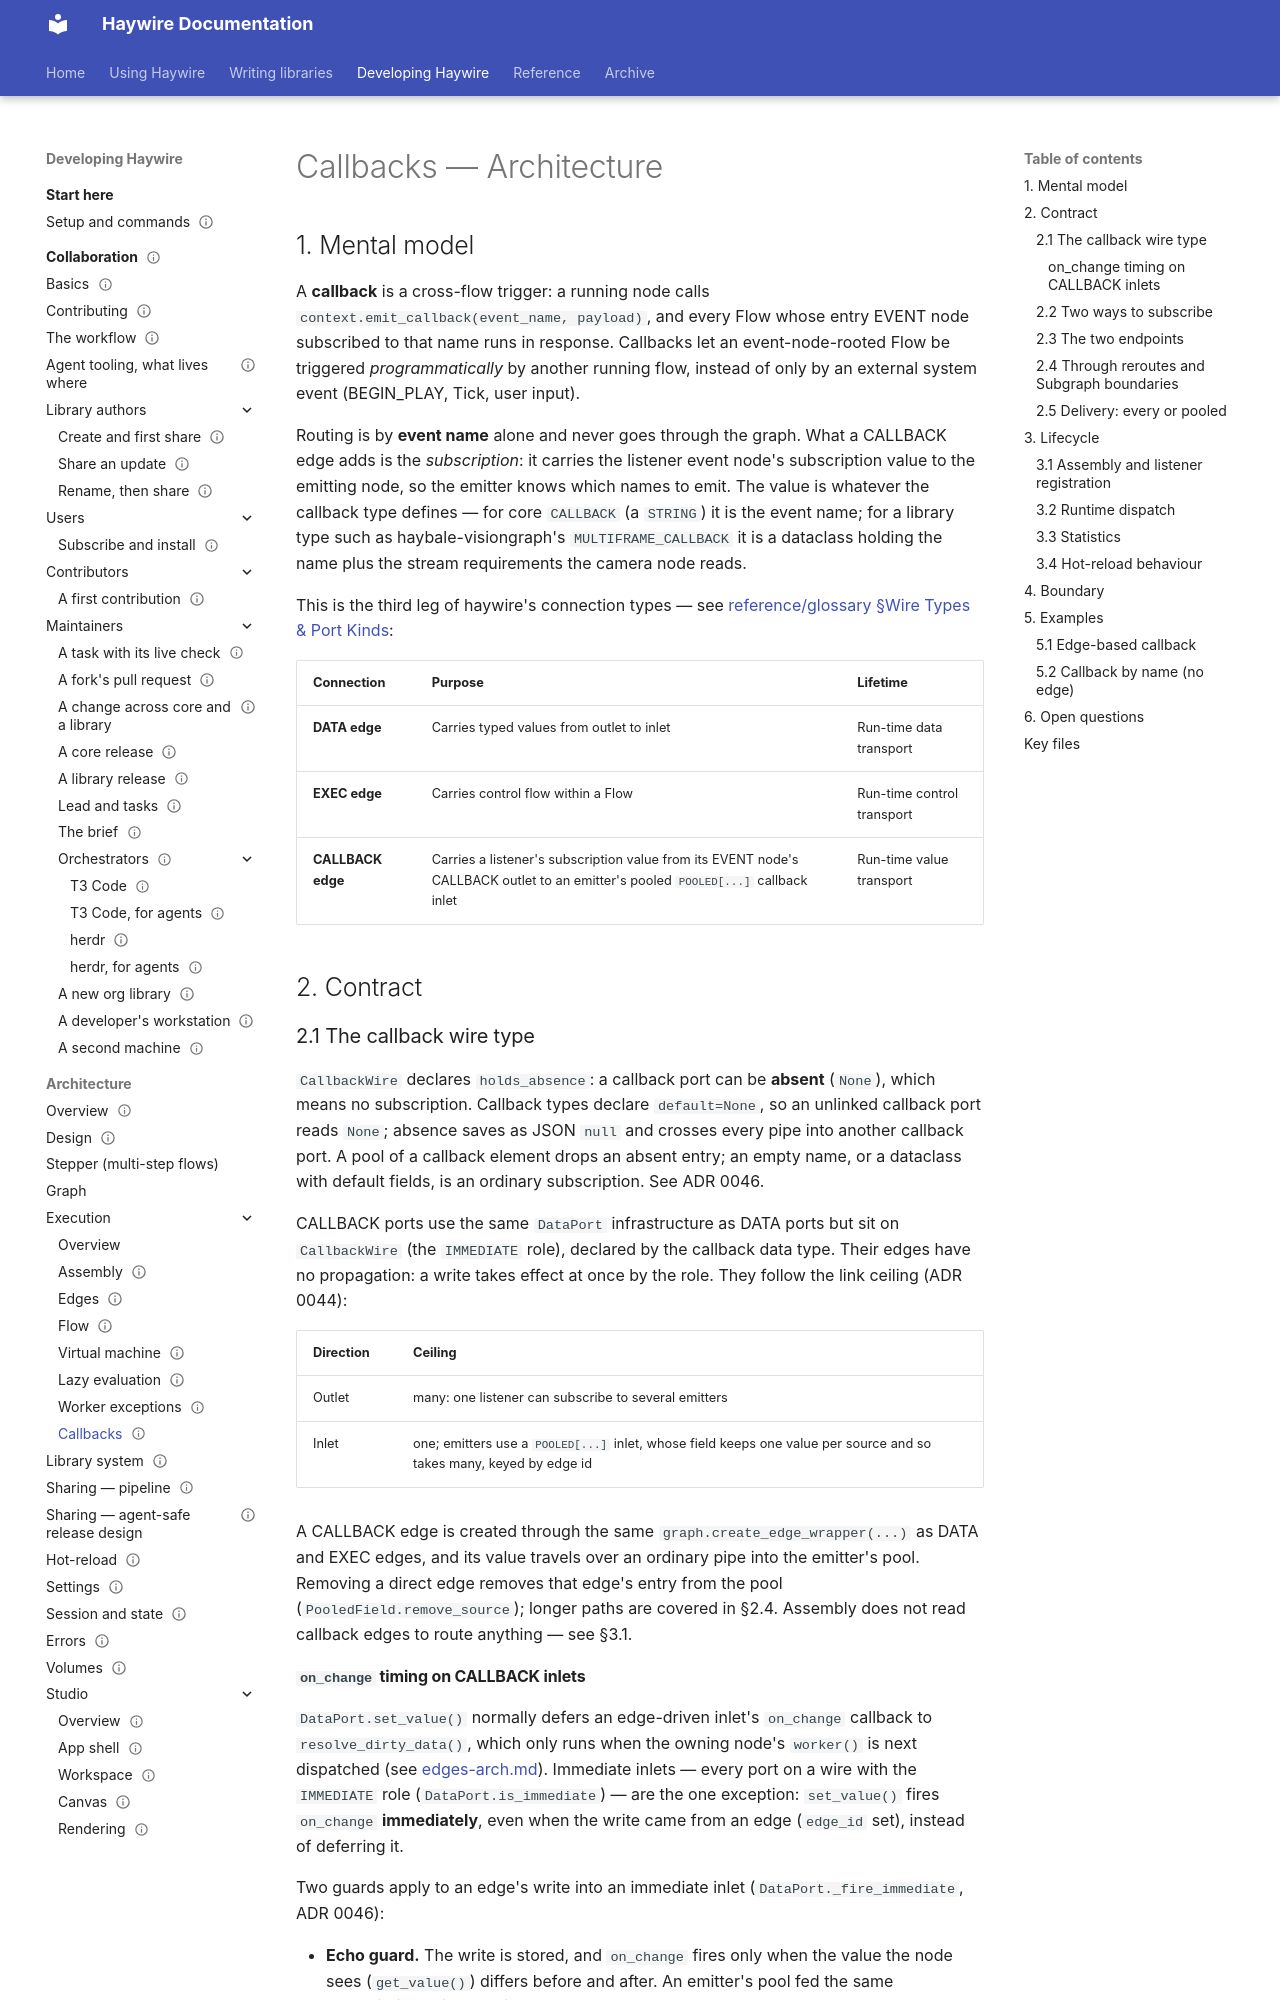

repository: going-haywire/haywire · page: docs/architecture/execution/callbacks/callbacks-arch/index.html · generator: mkdocs

---
status: draft
doc_template: impl-spec
scope: Callback edge system — cross-flow triggers, CallbackWire semantics, CallbackManager, listener registration
see-also:
  - ../edges/edges-arch.md
  - ../assembly/assembly-arch.md
  - ../flow/flow-arch.md
  - ../../../reference/glossary.md
---

# Callbacks — Architecture

## 1. Mental model

A **callback** is a cross-flow trigger: a running node calls `context.emit_callback(event_name, payload)`, and every Flow whose entry EVENT node subscribed to that name runs in response. Callbacks let an event-node-rooted Flow be triggered *programmatically* by another running flow, instead of only by an external system event (BEGIN_PLAY, Tick, user input).

Routing is by **event name** alone and never goes through the graph. What a CALLBACK edge adds is the *subscription*: it carries the listener event node's subscription value to the emitting node, so the emitter knows which names to emit. The value is whatever the callback type defines — for core `CALLBACK` (a `STRING`) it is the event name; for a library type such as haybale-visiongraph's `MULTIFRAME_CALLBACK` it is a dataclass holding the name plus the stream requirements the camera node reads.

This is the third leg of haywire's connection types — see [reference/glossary §Wire Types & Port Kinds](../../../reference/glossary.md#wire-types-port-kinds):

| Connection | Purpose | Lifetime |
|---|---|---|
| **DATA edge** | Carries typed values from outlet to inlet | Run-time data transport |
| **EXEC edge** | Carries control flow within a Flow | Run-time control transport |
| **CALLBACK edge** | Carries a listener's subscription value from its EVENT node's CALLBACK outlet to an emitter's pooled `POOLED[...]` callback inlet | Run-time value transport |

## 2. Contract

### 2.1 The callback wire type

`CallbackWire` declares `holds_absence`: a callback port can be **absent** (`None`), which means no subscription. Callback types declare `default=None`, so an unlinked callback port reads `None`; absence saves as JSON `null` and crosses every pipe into another callback port. A pool of a callback element drops an absent entry; an empty name, or a dataclass with default fields, is an ordinary subscription. See ADR 0046.

CALLBACK ports use the same `DataPort` infrastructure as DATA ports but sit on `CallbackWire` (the `IMMEDIATE` role), declared by the callback data type. Their edges have no propagation: a write takes effect at once by the role. They follow the link ceiling (ADR 0044):

| Direction | Ceiling |
|---|---|
| Outlet | many: one listener can subscribe to several emitters |
| Inlet | one; emitters use a `POOLED[...]` inlet, whose field keeps one value per source and so takes many, keyed by edge id |

A CALLBACK edge is created through the same `graph.create_edge_wrapper(...)` as DATA and EXEC edges, and its value travels over an ordinary pipe into the emitter's pool. Removing a direct edge removes that edge's entry from the pool (`PooledField.remove_source`); longer paths are covered in §2.4. Assembly does not read callback edges to route anything — see §3.1.
